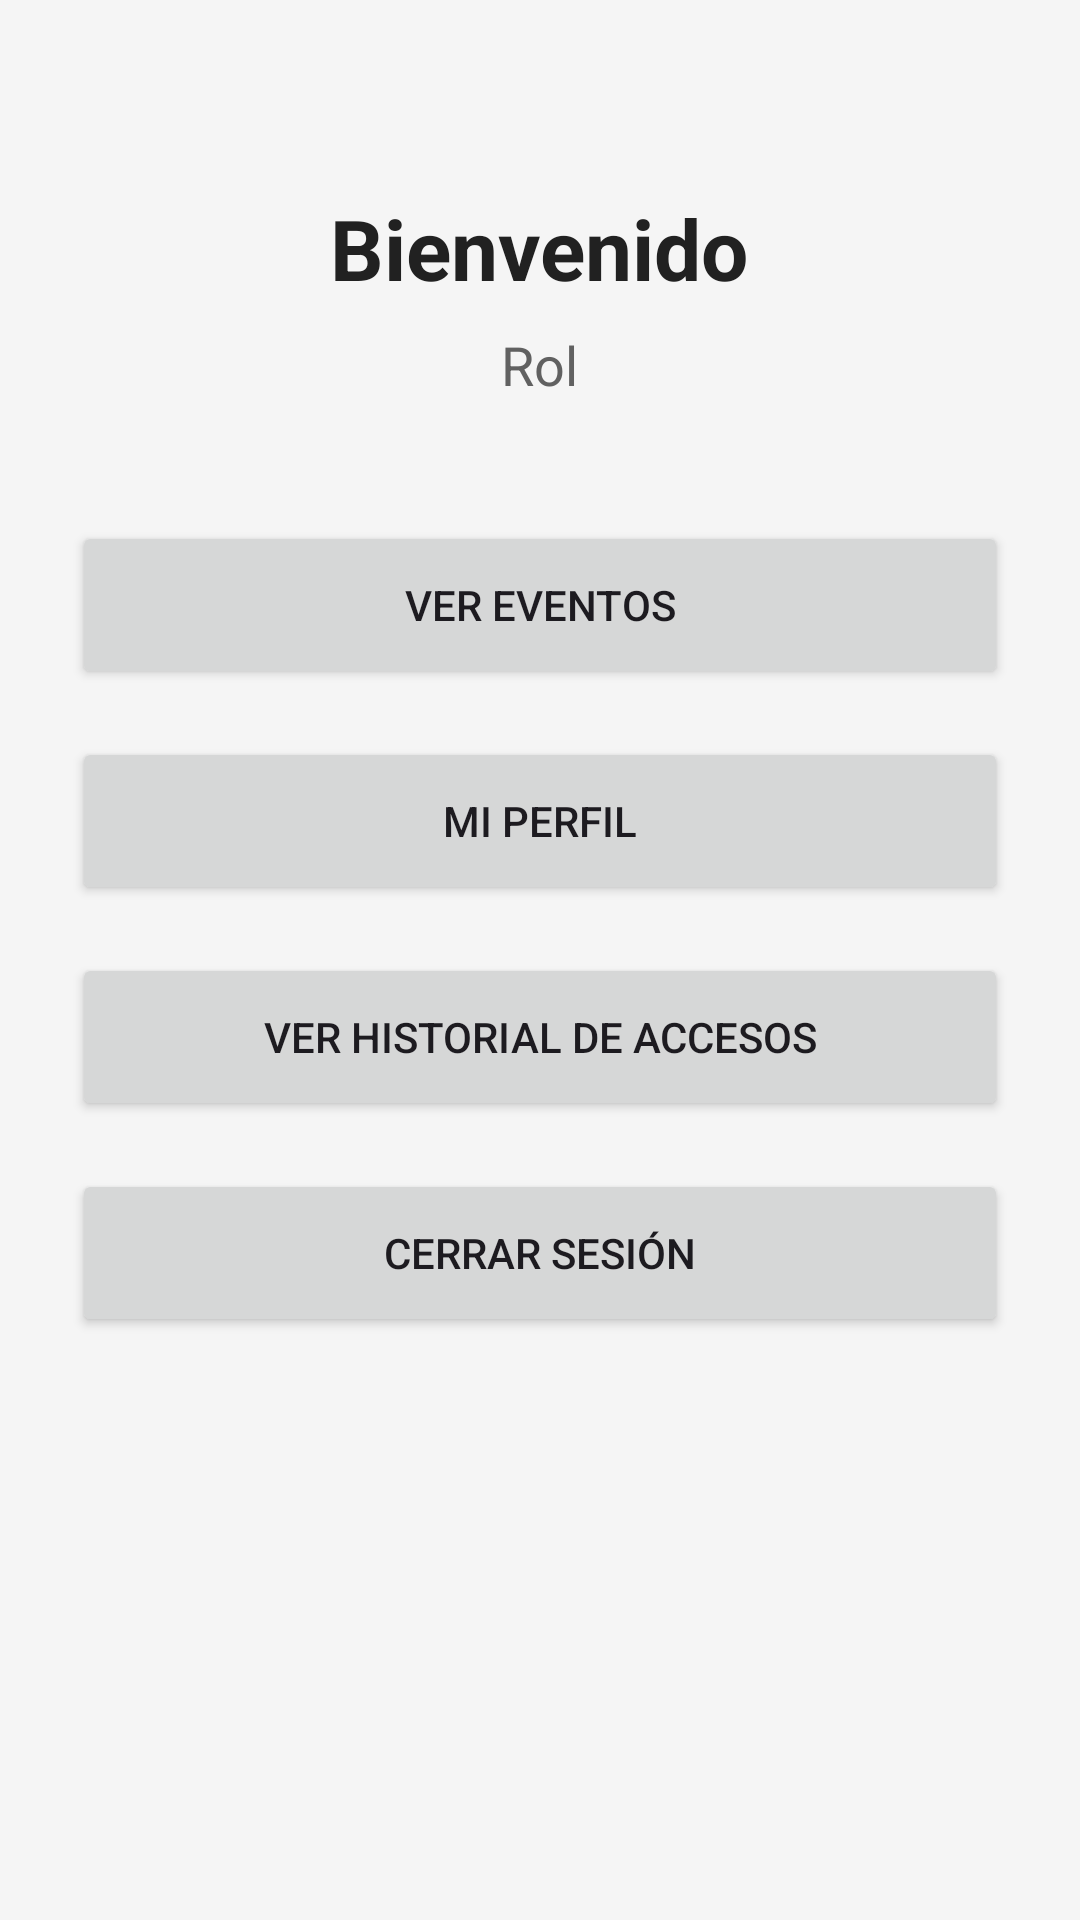

Produce the Android XML layout that renders to this screen, including the resource entries it uses.
<!-- AndroidManifest.xml: application theme Theme.SistemaValidacionQRs -->
<!-- res/layout/activity_main.xml -->
<?xml version="1.0" encoding="utf-8"?>
<LinearLayout xmlns:android="http://schemas.android.com/apk/res/android"
    android:layout_width="match_parent"
    android:layout_height="match_parent"
    android:orientation="vertical"
    android:gravity="center_horizontal"
    android:padding="24dp"
    android:background="#F5F5F5">

    <TextView
        android:id="@+id/txtBienvenida"
        android:layout_width="wrap_content"
        android:layout_height="wrap_content"
        android:text="Bienvenido"
        android:textSize="28sp"
        android:textStyle="bold"
        android:textColor="#212121"
        android:layout_marginTop="40dp" />

    <TextView
        android:id="@+id/txtRol"
        android:layout_width="wrap_content"
        android:layout_height="wrap_content"
        android:text="Rol"
        android:textSize="18sp"
        android:textColor="#616161"
        android:layout_marginTop="8dp"
        android:layout_marginBottom="40dp" />

    <Button
        android:id="@+id/btnEventos"
        android:layout_width="match_parent"
        android:layout_height="56dp"
        android:text="Ver Eventos" />

    <Button
        android:id="@+id/btnPerfil"
        android:layout_width="match_parent"
        android:layout_height="56dp"
        android:layout_marginTop="16dp"
        android:text="Mi Perfil" />

    <Button
        android:id="@+id/btnHistorial"
        android:layout_width="match_parent"
        android:layout_height="56dp"
        android:layout_marginTop="16dp"
        android:text="Ver Historial de Accesos" />

    <Button
        android:id="@+id/btnCerrarSesion"
        android:layout_width="match_parent"
        android:layout_height="56dp"
        android:layout_marginTop="16dp"
        android:text="Cerrar Sesión" />

</LinearLayout>
<!-- resources referenced by this layout -->
<resources>
  <style name="Theme.SistemaValidacionQRs" parent="Base.Theme.SistemaValidacionQRs" />
  <style name="Base.Theme.SistemaValidacionQRs" parent="Theme.Material3.DayNight.NoActionBar">
          
          
      </style>
</resources>
